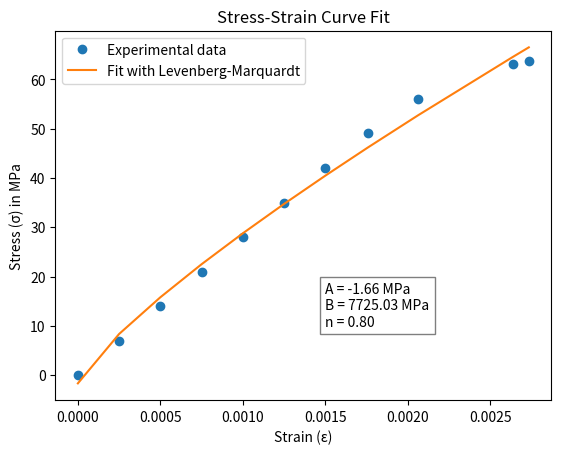

Python code for this plot:
import numpy as np
from scipy.optimize import curve_fit
import matplotlib.pyplot as plt

# Experimental data of strain and stress
strain = np.array([0.0000000, 0.0002500, 0.0005000, 0.0007500, 0.0010000, 0.0012500, 0.0015007, 0.0017578, 0.0020620, 0.0026379, 0.0027346])
stress = np.array([0.0, 7.0, 14.0, 21.0, 28.0, 35.0, 42.0, 49.0, 56.0, 63.0, 63.692])

# Define the Ludwik function for fitting
def ludwik_model(epsilon, A, B, n):
    return A + B * epsilon**n

# Fit parameters using the Levenberg-Marquardt algorithm
parameters, _ = curve_fit(ludwik_model, strain, stress)

# Adjusted parameters
A, B, n = parameters
print(f"A = {A:.2f} MPa, B = {B:.2f} MPa, n = {n:.2f}")

# Calculate the fitted stress with the found parameters
fitted_stress = ludwik_model(strain, A, B, n)

# Plot the experimental data and the fit
p1, = plt.plot(strain, stress, 'o', label='Experimental data')
p2, = plt.plot(strain, fitted_stress, '-', label='Fit with Levenberg-Marquardt')

# First legend
legend1 = plt.legend(handles=[p1, p2], loc='upper left')

# Adjust the position of the text with parameters A, B, and n
plt.text(0.0015, 10, f"A = {A:.2f} MPa\nB = {B:.2f} MPa\nn = {n:.2f}", 
         fontsize=10, color='black', bbox=dict(facecolor='white', alpha=0.5))

# Additional plot settings
plt.xlabel('Strain (ε)')
plt.ylabel('Stress (σ) in MPa')
plt.title('Stress-Strain Curve Fit')
plt.show()
